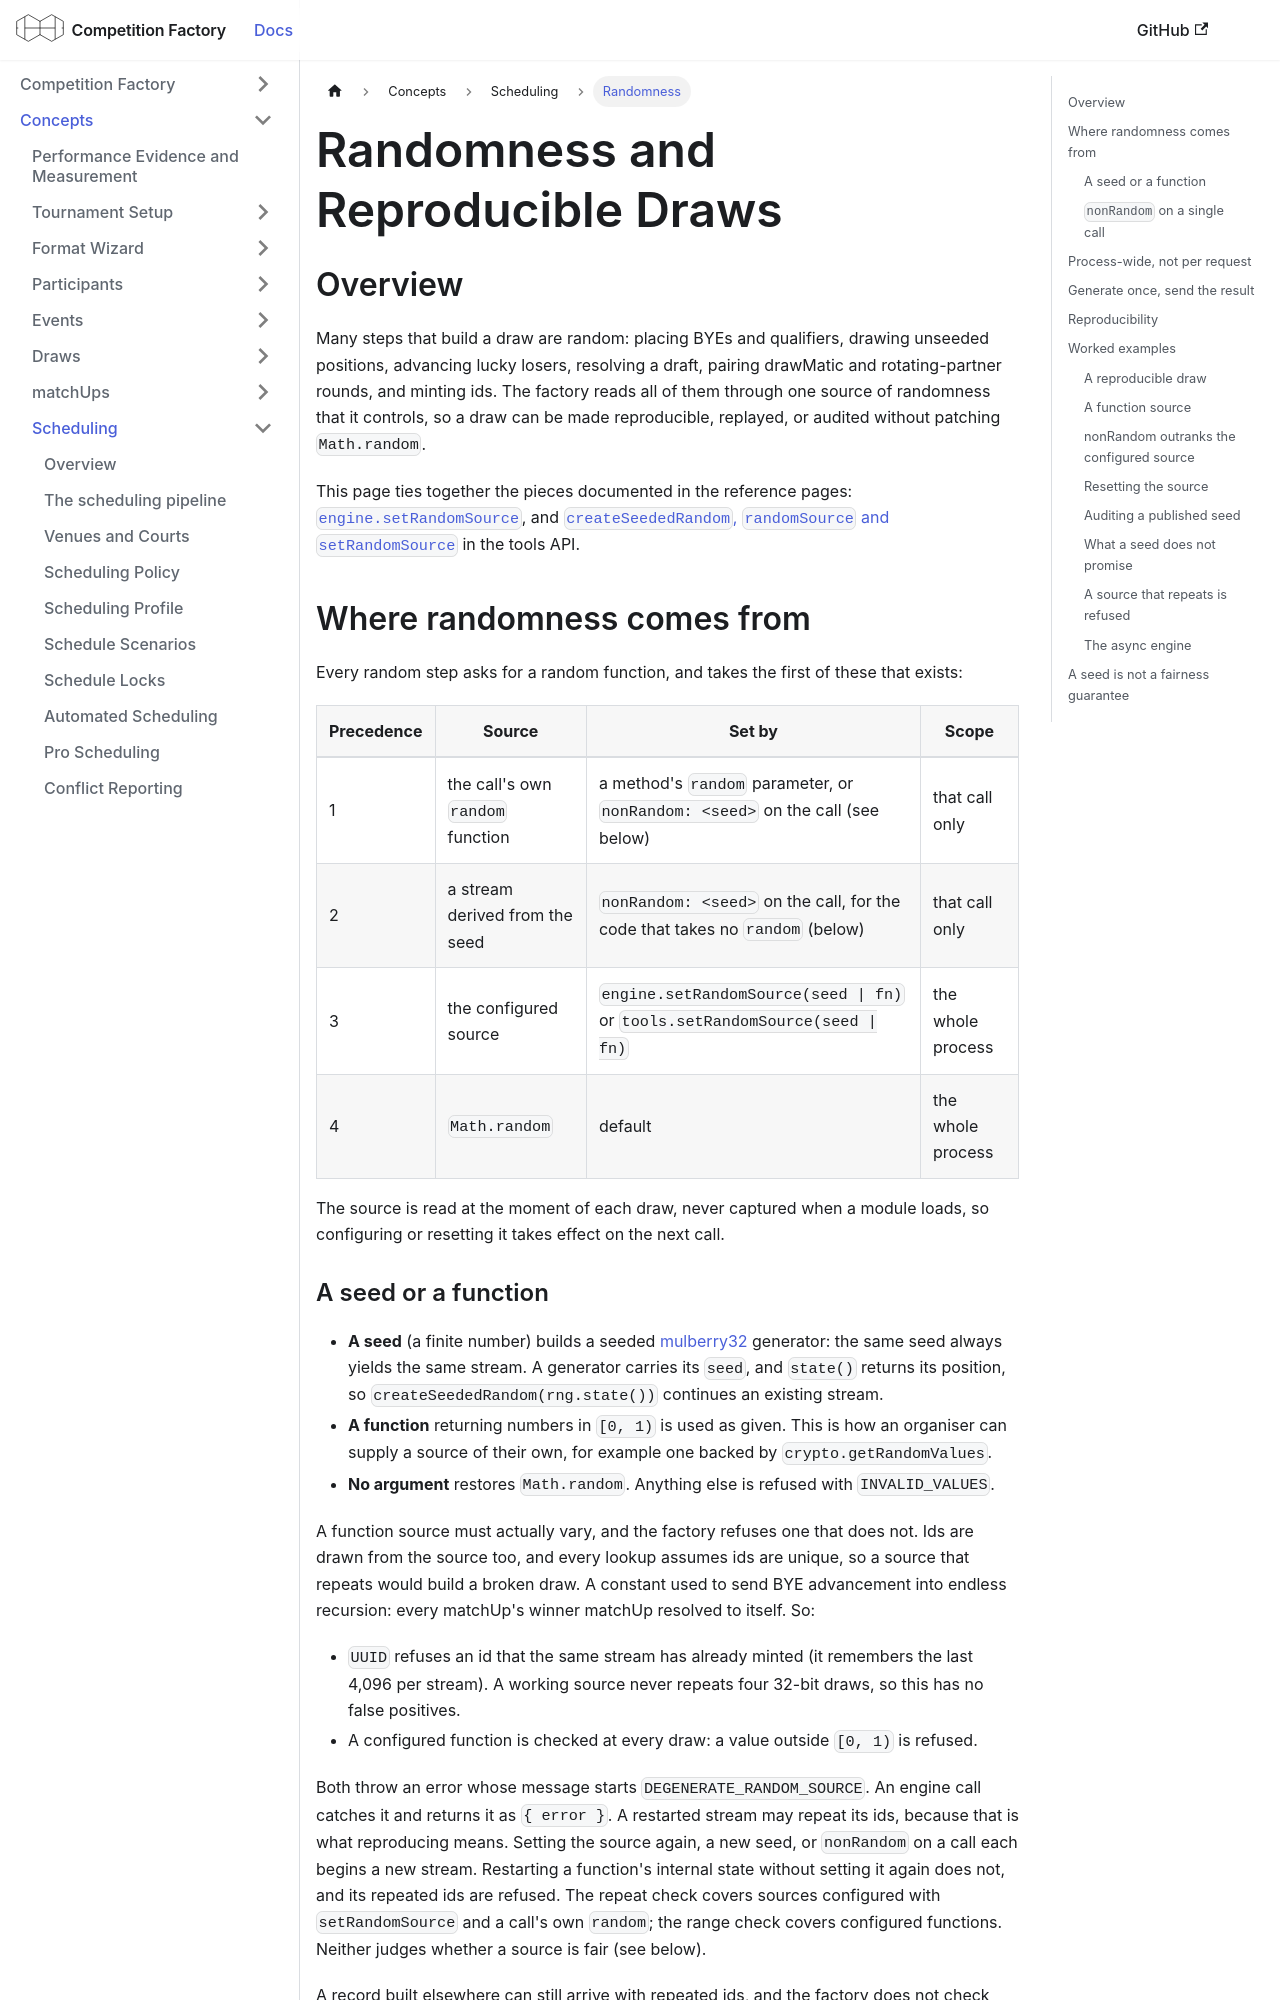

repository: CourtHive/competition-factory · page: docs/concepts/randomness/index.html · generator: docusaurus

---
title: Randomness and Reproducible Draws
sidebar_label: Randomness
---

## Overview

Many steps that build a draw are random: placing BYEs and qualifiers, drawing unseeded positions, advancing lucky
losers, resolving a draft, pairing drawMatic and rotating-partner rounds, and minting ids. The factory reads all of
them through one source of randomness that it controls, so a draw can be made reproducible, replayed, or audited
without patching `Math.random`.

This page ties together the pieces documented in the reference pages:
[`engine.setRandomSource`](../engines/engine-methods.md#setrandomsource), and
[`createSeededRandom`, `randomSource` and `setRandomSource`](../tools/tools-api.md#createseededrandom) in the tools API.

## Where randomness comes from

Every random step asks for a random function, and takes the first of these that exists:

| Precedence | Source                           | Set by                                                                        | Scope             |
| ---------- | -------------------------------- | ----------------------------------------------------------------------------- | ----------------- |
| 1          | the call's own `random` function | a method's `random` parameter, or `nonRandom: <seed>` on the call (see below) | that call only    |
| 2          | a stream derived from the seed   | `nonRandom: <seed>` on the call, for the code that takes no `random` (below)  | that call only    |
| 3          | the configured source            | `engine.setRandomSource(seed \| fn)` or `tools.setRandomSource(seed \| fn)`   | the whole process |
| 4          | `Math.random`                    | default                                                                       | the whole process |

The source is read at the moment of each draw, never captured when a module loads, so configuring or resetting it
takes effect on the next call.
